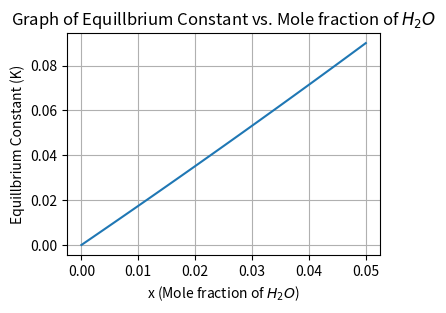

Here is the Python script that generated this plot:
#!/usr/bin/env python3
# -*- coding: utf-8 -*-
"""
@author: tylerklimas
[6.14.py]
[Tyler Klimas]
[11-20-21]

Using Egr93's "Lab 9 common code"

I understand and have adhered to all the tenets of the Duke Community Standard 
in creating this code.
Signed: [TK206]
"""

import numpy as np
import scipy.optimize as opt
import matplotlib.pyplot as plt


def fun(x, pt):
    k = (x/(1-x))*(np.sqrt((2*pt)/(2+x)))
    return k 


x1 = np.linspace(0, .05, 100)
k = fun(x1, 3)

graph = plt.figure(num = 1, clear = True)
graph.set_size_inches(4, 3, forward=True)
ax = graph.add_subplot(1,1,1)
ax.plot(x1, k)
ax.set_xlabel('x (Mole fraction of $H_2O$)')
ax.set_ylabel('Equillbrium Constant (K)')
graph.tight_layout()
ax.grid(True)
ax.set_title("Graph of Equillbrium Constant vs. Mole fraction of $H_2O$")
graph.savefig('chapra_6_014_plot.png')



r1 = opt.brentq(lambda x: fun(x, 3)-.05, .02, .05)
print(r1)

